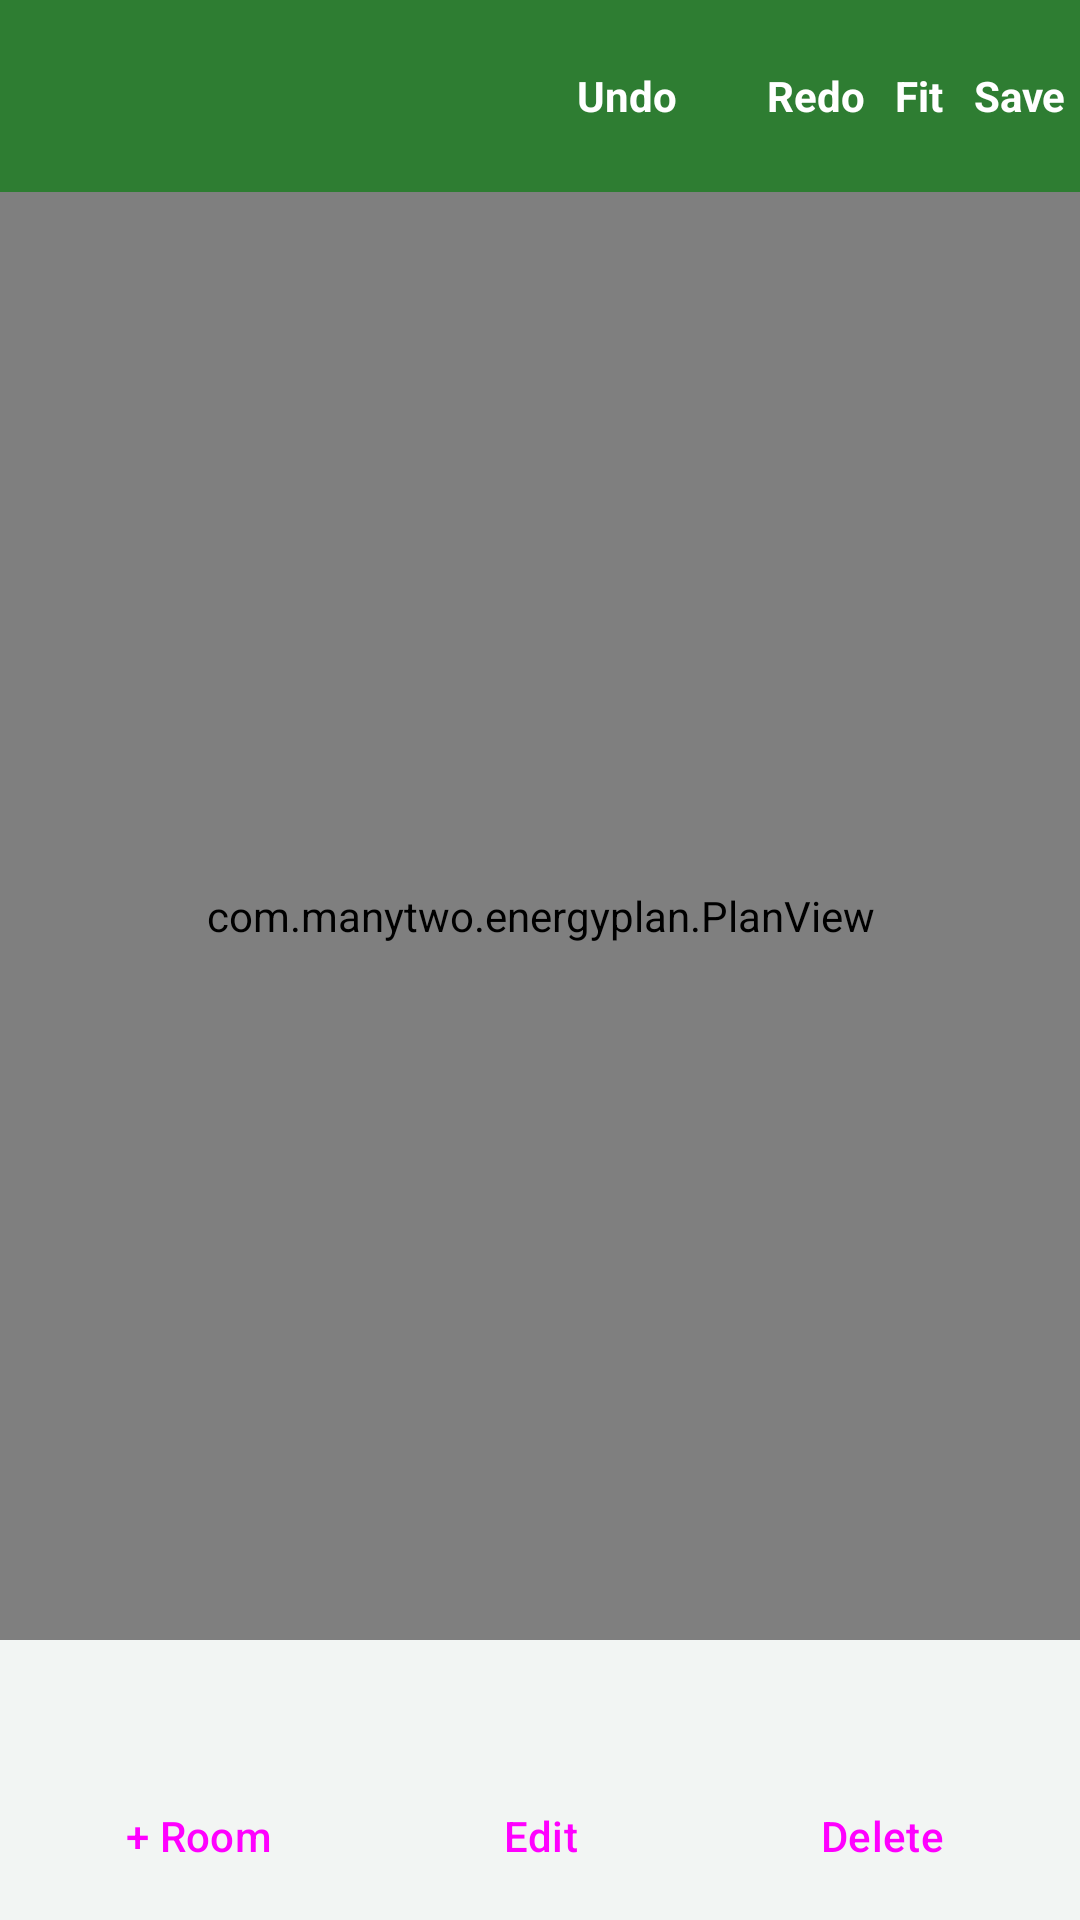

Layout XML and referenced resources for this Android screen:
<!-- AndroidManifest.xml: application theme Theme.EnergyPlan -->
<!-- res/layout/activity_main.xml -->
<?xml version="1.0" encoding="utf-8"?>
<LinearLayout xmlns:android="http://schemas.android.com/apk/res/android"
    xmlns:app="http://schemas.android.com/apk/res-auto"
    android:id="@+id/root"
    android:layout_width="match_parent"
    android:layout_height="match_parent"
    android:background="@color/brand"
    android:orientation="vertical">

    <com.google.android.material.appbar.MaterialToolbar
        android:id="@+id/toolbar"
        android:layout_width="match_parent"
        android:layout_height="wrap_content"
        android:minHeight="?attr/actionBarSize"
        android:background="@color/brand"
        android:theme="@style/ThemeOverlay.Material3.Dark.ActionBar"
        app:popupTheme="@style/ThemeOverlay.Material3.Light"
        app:contentInsetStart="4dp"
        app:contentInsetEnd="0dp"
        app:subtitleTextColor="#DDFFFFFF"
        app:titleTextColor="#FFFFFF">

        
        <LinearLayout
            android:layout_width="match_parent"
            android:layout_height="wrap_content"
            android:gravity="end|center_vertical"
            android:orientation="horizontal">

            <TextView
                android:id="@+id/planName"
                style="@style/ToolbarButton"
                android:layout_width="0dp"
                android:layout_weight="1"
                android:ellipsize="end"
                android:gravity="end|center_vertical"
                android:lineSpacingMultiplier="0.9"
                android:maxLines="2"
                android:paddingStart="2dp"
                android:textSize="13dp"
                android:textStyle="normal" />

            <TextView
                android:id="@+id/floorButton"
                style="@style/ToolbarButton" />

            <TextView
                android:id="@+id/undoButton"
                style="@style/ToolbarButton"
                android:text="Undo" />

            <TextView
                android:id="@+id/stepCounter"
                style="@style/ToolbarButton"
                android:background="@null"
                android:minWidth="20dp"
                android:paddingStart="2dp"
                android:paddingEnd="2dp"
                android:textColor="#DDFFFFFF"
                android:textStyle="normal" />

            <TextView
                android:id="@+id/redoButton"
                style="@style/ToolbarButton"
                android:text="Redo" />

            <TextView
                android:id="@+id/fitButton"
                style="@style/ToolbarButton"
                android:text="Fit" />

            <TextView
                android:id="@+id/saveButton"
                style="@style/ToolbarButton"
                android:text="Save" />

        </LinearLayout>
    </com.google.android.material.appbar.MaterialToolbar>

    <com.manytwo.energyplan.PlanView
        android:id="@+id/planView"
        android:layout_width="match_parent"
        android:layout_height="0dp"
        android:layout_weight="1" />

    <LinearLayout
        android:layout_width="match_parent"
        android:layout_height="wrap_content"
        android:background="@color/panel"
        android:orientation="vertical"
        android:paddingHorizontal="12dp"
        android:paddingTop="6dp"
        android:paddingBottom="4dp">

        <TextView
            android:id="@+id/status"
            android:layout_width="match_parent"
            android:layout_height="wrap_content"
            android:minLines="2"
            android:textColor="#263238"
            android:textSize="14sp" />

        <LinearLayout
            android:layout_width="match_parent"
            android:layout_height="wrap_content"
            android:orientation="horizontal">

            <Button
                android:id="@+id/addButton"
                style="@style/Widget.Material3.Button.TonalButton"
                android:layout_width="0dp"
                android:layout_height="wrap_content"
                android:layout_marginEnd="6dp"
                android:layout_weight="1"
                android:text="+ Room" />

            <Button
                android:id="@+id/editButton"
                style="@style/Widget.Material3.Button.TonalButton"
                android:layout_width="0dp"
                android:layout_height="wrap_content"
                android:layout_marginEnd="6dp"
                android:layout_weight="1"
                android:text="Edit" />

            <Button
                android:id="@+id/deleteButton"
                style="@style/Widget.Material3.Button.TonalButton"
                android:layout_width="0dp"
                android:layout_height="wrap_content"
                android:layout_weight="1"
                android:text="Delete" />
        </LinearLayout>
    </LinearLayout>
</LinearLayout>
<!-- resources referenced by this layout -->
<resources>
  <color name="brand">#2E7D32</color>
  <color name="panel">#F2F5F3</color>
  <style name="ToolbarButton">
          <item name="android:layout_width">wrap_content</item>
          <item name="android:layout_height">48dp</item>
          <item name="android:gravity">center</item>
          <item name="android:paddingStart">5dp</item>
          <item name="android:paddingEnd">5dp</item>
          <item name="android:maxLines">1</item>
          <item name="android:textSize">14dp</item>
          <item name="android:textStyle">bold</item>
          <item name="android:textAllCaps">false</item>
          <item name="android:textColor">#FFFFFF</item>
          <item name="android:background">?attr/selectableItemBackground</item>
      </style>
  <style name="Theme.EnergyPlan" parent="Theme.Material3.Light.NoActionBar">
          <item name="colorPrimary">@color/brand</item>
          <item name="colorPrimaryDark">@color/brand_dark</item>
          <item name="android:windowLightStatusBar">false</item>
      </style>
  <color name="brand_dark">#1B5E20</color>
</resources>
